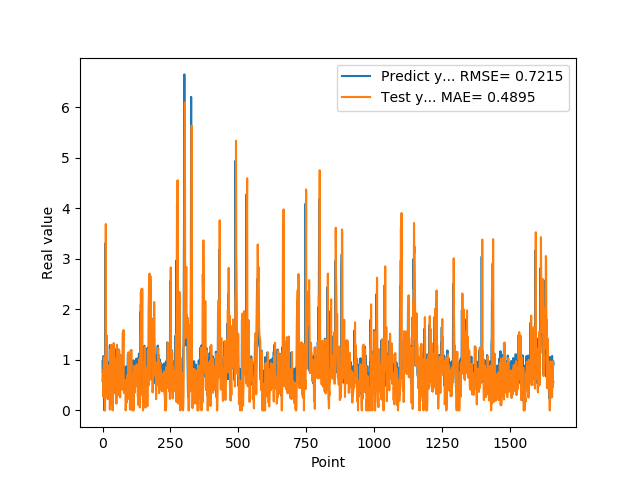

The table this chart was drawn from, first rows:
9.743152856830000763e-01, 7.637515082743012718e-01
5.654720067979999154e-01, 7.720410834521581611e-01
7.307389974590000614e-01, 7.903370514834408000e-01
1.074290990829999792e+00, 2.654344810801396726e-01
9.521890282630000035e-01, 6.077777720154021734e-01
9.879170060160000766e-01, 1.050100747244171018e+00
1.011654973029999960e+00, 8.929924571505244435e-01
0.000000000000000000e+00, 9.494547792191929680e-01
7.643579840659999736e-01, 6.424565969713439406e-01
7.788103222849999119e-01, 0.000000000000000000e+00
3.306220054629999794e+00, 5.656282148557230105e-01
1.055441975589999970e+00, 1.136967947050350425e+00
7.543110251430000801e-01, 3.689448674476816237e+00
7.915459871289999283e-01, 9.630763591715240102e-01
1.409499049189999909e+00, 5.553998081523737751e-01
8.875439763070001042e-01, 7.878193782491715869e-01
6.401469707490000660e-01, 1.478238965143557015e+00
5.082880258560000808e-01, 6.943882546103494757e-01
8.640019893649999450e-01, 3.003772105569103568e-01
5.725920200349999822e-01, 2.241323200285949835e-01
8.469420075419999971e-01, 6.393037104338248344e-01
9.181020259860001032e-01, 3.122985813043784864e-01
7.976629734039999420e-01, 7.252098738969736669e-01
9.608020186419998776e-01, 7.873401143839148242e-01
9.555831551549999192e-01, 6.688344611084511282e-01
3.470349907879999862e-01, 8.951927819066868297e-01
9.546210169789999256e-01, 6.902585487998752489e-01
1.293938040730000072e+00, 1.451067697194191770e-02
5.251880288119999962e-01, 9.844332327539904171e-01
4.773890078070000542e-01, 1.209786236338112442e+00
1.275226235389999907e+00, 1.237076679390120421e-01
8.723750114439999814e-01, 2.995720782453900055e-01
8.355640172959999390e-01, 1.296485732447147710e+00
7.321749925609999377e-01, 7.354154118980114063e-01
7.640249729160000225e-01, 6.512696849009257383e-01
4.072830080990000323e-01, 5.152916229002016957e-01
4.752210080619999610e-01, 4.428144790746324500e-01
8.781340122220000488e-01, 0.000000000000000000e+00
7.414129972460000717e-01, 1.801733803149694613e-01
1.258002042770000051e+00, 7.138486535394150678e-01
1.069700956339999953e+00, 6.754649127149238153e-01
7.274609804150000691e-01, 1.332889019921378093e+00
7.892770171170000459e-01, 9.740172688370987153e-01
6.237750053410000550e-01, 5.165543126394417373e-01
6.914690136910000007e-01, 5.510795905331876687e-01
8.557710051540000640e-01, 3.370595411987374335e-01
7.093830108640000187e-01, 4.859976207432931128e-01
1.014547944070000041e+00, 6.723293921935111772e-01
1.115731000900000103e+00, 5.597409844344450880e-01
4.182830154900000208e-01, 1.016684928027071777e+00
1.002280950550000105e+00, 9.343982501200270852e-01
1.218860983849999968e+00, 1.341862766681628516e-01
1.143296003339999922e+00, 1.029285325456969158e+00
6.528189778330000248e-01, 1.301947043604309240e+00
6.746559739110000731e-01, 1.049998209599890542e+00
6.009536385540000802e-01, 3.733768238180967258e-01
6.694570183749999348e-01, 3.806455038362142052e-01
6.538079977039999990e-01, 2.970610848900785972e-01
7.814120054240000224e-01, 3.904715836539367491e-01
1.206303954120000022e+00, 4.088653045010878784e-01
8.469259738919999725e-01, 7.176158267162319193e-01
... 1,599 more rows
